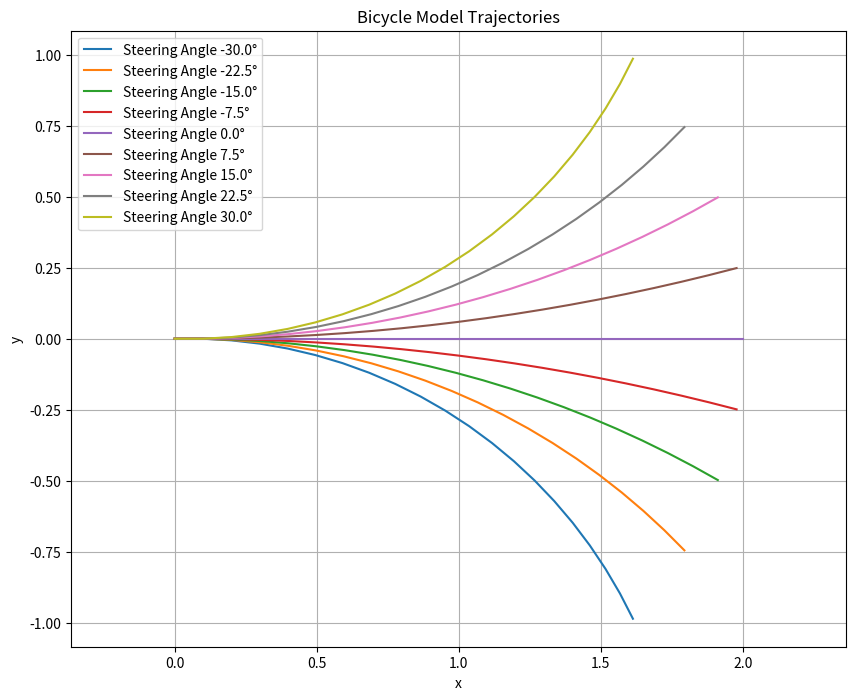

Here is the Python script that generated this plot:
import numpy as np
import matplotlib.pyplot as plt

# Bicycle parameters
L = 1.0  # Length of the bicycle (adjust as needed)
v = 1.0  # Constant velocity (adjust as needed)
delta_angles = np.linspace(-30, 30, 9)  # Steering angles in degrees
delta_angles_rad = np.deg2rad(delta_angles)  # Convert to radians
delta_t = 0.1  # Time step (adjust as needed)
total_time = 2.0  # Total time for simulation

# Initial state
x0, y0, theta0 = 0.0, 0.0, 0.0

def generate_trajectory(delta, x0, y0, theta0, L, v, delta_t, total_time):
    num_steps = int(total_time / delta_t)
    x, y, theta = x0, y0, theta0

    trajectory = [(x, y, theta)]
    
    for _ in range(num_steps):
        x += v * np.cos(theta) * delta_t
        y += v * np.sin(theta) * delta_t
        theta += (v / L) * np.tan(delta) * delta_t
        trajectory.append((x, y, theta))
    
    return np.array(trajectory)

# Generate trajectories for each steering angle
trajectories = {}
for delta in delta_angles_rad:
    trajectory = generate_trajectory(delta, x0, y0, theta0, L, v, delta_t, total_time)
    trajectories[np.rad2deg(delta)] = trajectory

# Plot the trajectories
plt.figure(figsize=(10, 8))
for delta, trajectory in trajectories.items():
    plt.plot(trajectory[:, 0], trajectory[:, 1], label=f'Steering Angle {delta:.1f}°')

plt.xlabel('x')
plt.ylabel('y')
plt.title('Bicycle Model Trajectories')
plt.legend()
plt.grid(True)
plt.axis('equal')
plt.show()
